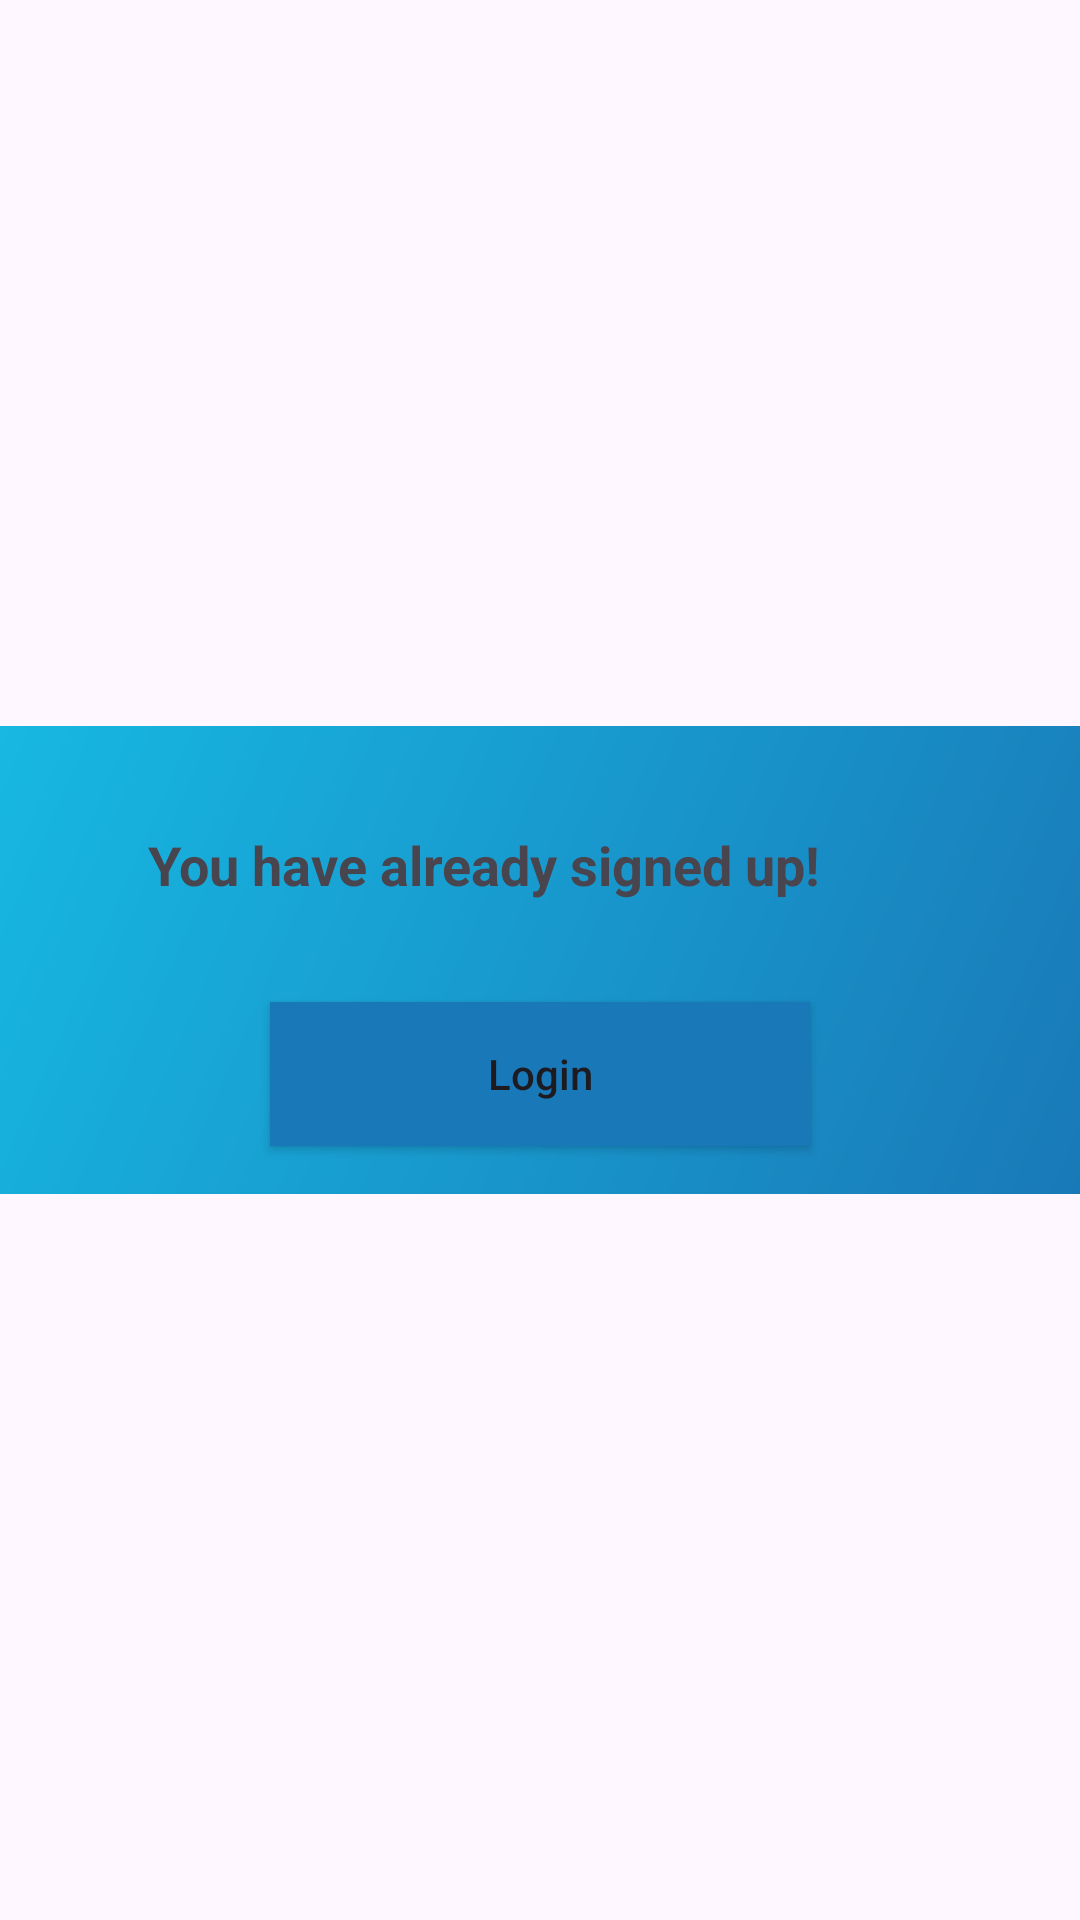

Produce the Android XML layout that renders to this screen, including the resource entries it uses.
<!-- AndroidManifest.xml: application theme Theme.SensorTester -->
<!-- res/layout/custom_dialog_layout.xml -->
<?xml version="1.0" encoding="utf-8"?>
<androidx.constraintlayout.widget.ConstraintLayout xmlns:android="http://schemas.android.com/apk/res/android"
    android:layout_width="wrap_content"
    android:layout_height="wrap_content"
    xmlns:app="http://schemas.android.com/apk/res-auto">

    <androidx.constraintlayout.widget.ConstraintLayout
        android:layout_width="match_parent"
        android:layout_height="wrap_content"
        android:background="@drawable/gradient_background"
        app:layout_constraintEnd_toEndOf="parent"
        app:layout_constraintStart_toStartOf="parent"
        app:layout_constraintTop_toTopOf="parent"
        app:layout_constraintBottom_toBottomOf="parent">

        <androidx.appcompat.widget.AppCompatImageView
            android:id="@+id/key_dialog"
            android:layout_width="wrap_content"
            android:layout_height="wrap_content"
            android:layout_marginStart="16dp"
            android:src="@drawable/baseline_key_24"
            app:layout_constraintBottom_toTopOf="@+id/dialog_ok_button_login"
            app:layout_constraintStart_toStartOf="parent"
            app:layout_constraintTop_toTopOf="parent" />

        <TextView
            android:layout_width="wrap_content"
            android:layout_height="wrap_content"
            android:text="@string/you_have_already_signed_up"
            android:textSize="18sp"
            android:textStyle="bold"
            android:layout_marginStart="8dp"
            android:layout_marginEnd="8dp"
            android:id="@+id/custom_dialog_textView"
            app:layout_constraintBottom_toTopOf="@+id/dialog_ok_button_login"
            app:layout_constraintEnd_toEndOf="parent"
            app:layout_constraintHorizontal_bias="0.243"
            app:layout_constraintStart_toEndOf="@+id/key_dialog"
            app:layout_constraintTop_toTopOf="parent" />

        <androidx.appcompat.widget.AppCompatButton
            android:id="@+id/dialog_ok_button_login"
            android:layout_width="180dp"
            android:layout_height="wrap_content"
            android:layout_marginTop="92dp"
            android:layout_marginBottom="16dp"
            android:background="@color/Mutated_color_2"
            android:text="@string/login"
            android:textAllCaps="false"
            app:layout_constraintBottom_toBottomOf="parent"
            app:layout_constraintEnd_toEndOf="parent"
            app:layout_constraintStart_toStartOf="parent"
            app:layout_constraintTop_toTopOf="parent" />


    </androidx.constraintlayout.widget.ConstraintLayout>



</androidx.constraintlayout.widget.ConstraintLayout>
<!-- resources referenced by this layout -->
<resources>
  <color name="Mutated_color_2">#1979B8</color>
  <!-- drawable gradient_background (drawable) -->
  <?xml version="1.0" encoding="utf-8"?>
  <shape xmlns:android="http://schemas.android.com/apk/res/android">
  
      <gradient
          android:endColor="@color/Mutated_color_1"
          android:startColor="@color/Mutated_color_2"
          android:angle="135"/>
  
  </shape>
  <string name="login">Login</string>
  <string name="you_have_already_signed_up">You have already signed up!</string>
  <style name="Theme.SensorTester" parent="Base.Theme.SensorTester" />
  <color name="Mutated_color_1">#17b8e2</color>
  <style name="Base.Theme.SensorTester" parent="Theme.Material3.DayNight.NoActionBar">
          
          <item name="android:forceDarkAllowed" tools:targetApi="q">false</item>
          
      </style>
</resources>
